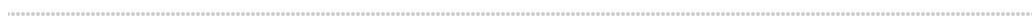
D3 v7 page, settled after 480 driven frames (8 s of simulated time); the page loaded 1 data file(s).


// ── un_exemple_de_cercles.js
let selection = d3.csv("../data/amsterdam_weekdays_1.csv", d => {
    return {
        capacite: +d.person_capacity,
        satisfaction: Math.ceil(+d.guest_satisfaction_overall).toFixed(2)
    }
}).then(d => {

    // créer le canevas
    let toile = d3.select("body")
        .append("svg")
            .attr("width",window.innerWidth)
            .attr("height",window.innerHeight)

    // ajouter des cercles
    toile.selectAll("circle")
        .data(d)
        .enter()
        .append("circle")
            .attr("cx",(d,i) => 5*i)
            .attr("cy",20)
            .attr("width",20)
            .attr("height",30)
            .attr("r",2)
            .attr("opacity",0.2)
})

### data: ../data/amsterdam_weekdays_1.csv
id, realSum, room_type, room_shared, room_private, person_capacity, host_is_superhost, multi, biz, cleanliness_rating, guest_satisfaction_overall, bedrooms, dist, metro_dist, attr_index, attr_index_norm, rest_index, rest_index_norm, lng, lat
0, 194, Private room, False, True, 2.0, False, 1, 0, 10.0, 93.0, 1, 5.023, 2.539, 78.69, 4.167, 98.25, 6.846, 4.906, 52.42
1, 344.2, Private room, False, True, 4.0, False, 0, 0, 8.0, 85.0, 1, 0.4884, 0.2394, 631.2, 33.42, 837.3, 58.34, 4.9, 52.37
2, 264.1, Private room, False, True, 2.0, False, 0, 1, 9.0, 87.0, 1, 5.748, 3.652, 75.28, 3.986, 95.39, 6.647, 4.975, 52.36
3, 433.5, Private room, False, True, 4.0, False, 0, 1, 9.0, 90.0, 2, 0.3849, 0.4399, 493.3, 26.12, 875, 60.97, 4.894, 52.38
4, 485.6, Private room, False, True, 2.0, True, 0, 0, 10.0, 98.0, 1, 0.5447, 0.3187, 552.8, 29.27, 815.3, 56.81, 4.901, 52.38
5, 552.8, Private room, False, True, 3.0, False, 0, 0, 8.0, 100.0, 2, 2.131, 1.905, 174.8, 9.255, 225.2, 15.69, 4.877, 52.39
6, 215.1, Private room, False, True, 2.0, False, 0, 0, 10.0, 94.0, 1, 1.881, 0.7297, 200.2, 10.6, 242.8, 16.92, 4.916, 52.38
7, 2771, Entire home/apt, False, False, 4.0, True, 0, 0, 10.0, 100.0, 3, 1.687, 1.458, 208.8, 11.06, 272.3, 18.98, 4.885, 52.39
8, 1002, Entire home/apt, False, False, 4.0, False, 0, 0, 9.0, 96.0, 2, 3.719, 1.196, 106.2, 5.625, 133.9, 9.329, 4.865, 52.4
9, 276.5, Private room, False, True, 2.0, False, 1, 0, 10.0, 88.0, 1, 3.142, 0.9244, 206.3, 10.92, 238.3, 16.6, 4.876, 52.35
10, 909.5, Entire home/apt, False, False, 2.0, False, 0, 0, 10.0, 96.0, 1, 1.01, 0.9171, 409.9, 21.7, 555.1, 38.68, 4.88, 52.37
11, 319.6, Private room, False, True, 2.0, True, 1, 0, 10.0, 97.0, 1, 2.183, 1.59, 191.5, 10.14, 229.3, 15.98, 4.925, 52.37
12, 675.6, Entire home/apt, False, False, 4.0, False, 0, 0, 8.0, 87.0, 1, 2.933, 0.6281, 214.9, 11.38, 269.6, 18.79, 4.889, 52.35
13, 552.8, Entire home/apt, False, False, 2.0, True, 0, 0, 10.0, 100.0, 1, 1.305, 1.342, 325.3, 17.22, 390.9, 27.24, 4.874, 52.38
14, 209, Private room, False, True, 2.0, False, 1, 0, 8.0, 96.0, 1, 7.305, 3.721, 59.78, 3.165, 75.7, 5.275, 4.997, 52.36
15, 368.9, Private room, False, True, 2.0, True, 0, 0, 10.0, 98.0, 1, 1.031, 0.5579, 359.9, 19.06, 440, 30.66, 4.908, 52.37
16, 368.9, Private room, False, True, 2.0, False, 0, 0, 10.0, 90.0, 1, 1.328, 0.1195, 539, 28.54, 573.9, 39.99, 4.89, 52.36
17, 337.9, Private room, False, True, 2.0, True, 1, 0, 10.0, 97.0, 1, 1.366, 0.5349, 576.1, 30.5, 846, 58.95, 4.884, 52.36
18, 313.5, Private room, False, True, 2.0, True, 1, 0, 10.0, 96.0, 1, 1.29, 0.5521, 528.9, 28.01, 1024, 71.35, 4.884, 52.36
19, 447.6, Entire home/apt, False, False, 2.0, False, 1, 0, 9.0, 93.0, 1, 1.058, 1.065, 422.9, 22.39, 476.7, 33.22, 4.878, 52.37
20, 243.2, Private room, False, True, 2.0, True, 1, 0, 10.0, 96.0, 1, 2.871, 1.279, 169.7, 8.986, 210.3, 14.65, 4.852, 52.37
21, 933.8, Entire home/apt, False, False, 4.0, False, 0, 0, 10.0, 96.0, 2, 1.014, 0.3771, 477.8, 25.3, 664.1, 46.27, 4.891, 52.36
22, 251.9, Private room, False, True, 2.0, False, 1, 0, 10.0, 97.0, 1, 1.247, 1.099, 267.3, 14.16, 366.5, 25.54, 4.886, 52.38
23, 377.3, Private room, False, True, 2.0, False, 0, 0, 10.0, 98.0, 1, 1.167, 0.9837, 278.8, 14.76, 383.6, 26.73, 4.888, 52.38
24, 245.6, Private room, False, True, 2.0, True, 1, 0, 10.0, 96.0, 1, 4.231, 2.687, 92.21, 4.883, 116.2, 8.098, 4.896, 52.41
25, 217.7, Private room, False, True, 2.0, False, 1, 0, 8.0, 93.0, 1, 4.181, 2.808, 93.27, 4.939, 117.8, 8.206, 4.894, 52.41
26, 295, Private room, False, True, 2.0, False, 1, 0, 10.0, 95.0, 1, 3.366, 0.2259, 170, 9.003, 217.2, 15.13, 4.895, 52.34
27, 295, Private room, False, True, 2.0, False, 0, 0, 10.0, 94.0, 1, 4.127, 0.8393, 129.2, 6.843, 164.4, 11.46, 4.846, 52.35
28, 1033, Entire home/apt, False, False, 4.0, False, 1, 0, 9.0, 96.0, 2, 2.162, 1.424, 183.4, 9.709, 222.4, 15.5, 4.924, 52.38
29, 270.4, Private room, False, True, 4.0, True, 0, 0, 10.0, 98.0, 1, 4.885, 1.095, 91.67, 4.854, 114.7, 7.991, 4.822, 52.38
30, 524.7, Entire home/apt, False, False, 2.0, False, 0, 1, 9.0, 89.0, 1, 1.126, 1.121, 386.4, 20.46, 462.8, 32.25, 4.877, 52.37
31, 599.7, Entire home/apt, False, False, 4.0, False, 0, 0, 9.0, 94.0, 3, 3.364, 0.6974, 156.2, 8.273, 198.9, 13.86, 4.908, 52.34
32, 516, Entire home/apt, False, False, 4.0, False, 0, 0, 9.0, 100.0, 2, 1.071, 0.3825, 487.9, 25.83, 702.9, 48.98, 4.889, 52.36
33, 602.3, Entire home/apt, False, False, 3.0, False, 0, 0, 10.0, 100.0, 2, 3.856, 0.728, 148.7, 7.875, 184.3, 12.84, 4.86, 52.35
34, 504.1, Entire home/apt, False, False, 4.0, False, 0, 0, 9.0, 94.0, 2, 4.075, 1.873, 98.64, 5.223, 122.1, 8.51, 4.948, 52.39
35, 1610, Entire home/apt, False, False, 6.0, False, 1, 0, 10.0, 96.0, 3, 2.989, 1.75, 208, 11.01, 241.8, 16.85, 4.862, 52.35
36, 311, Entire home/apt, False, False, 2.0, False, 1, 0, 9.0, 94.0, 0, 4.147, 0.03835, 118.8, 6.289, 151.4, 10.55, 4.921, 52.34
37, 202.7, Private room, False, True, 2.0, False, 0, 0, 10.0, 94.0, 1, 5.612, 3.912, 71.35, 3.778, 89.08, 6.208, 4.885, 52.42
38, 796.3, Entire home/apt, False, False, 4.0, False, 0, 0, 10.0, 94.0, 2, 2.855, 1.703, 202.8, 10.74, 271.4, 18.91, 4.859, 52.36
39, 504.1, Private room, False, True, 2.0, False, 0, 0, 9.0, 96.0, 1, 6.412, 4.143, 67.22, 3.559, 84, 5.853, 4.986, 52.36
40, 319.6, Private room, False, True, 2.0, False, 0, 1, 10.0, 95.0, 1, 0.5404, 0.3387, 558.6, 29.58, 816.9, 56.92, 4.9, 52.38
41, 614.4, Private room, False, True, 4.0, False, 0, 1, 9.0, 96.0, 1, 0.4958, 0.3327, 717.4, 37.99, 848.4, 59.12, 4.9, 52.38
42, 467, Private room, False, True, 3.0, False, 0, 1, 10.0, 94.0, 1, 0.5144, 0.2772, 589.3, 31.2, 873.4, 60.86, 4.9, 52.37
43, 716.4, Entire home/apt, False, False, 5.0, True, 0, 0, 10.0, 96.0, 2, 3.695, 0.3975, 116.7, 6.181, 147.3, 10.26, 4.841, 52.38
44, 350.1, Private room, False, True, 2.0, False, 1, 0, 10.0, 91.0, 0, 1.098, 0.9569, 293.1, 15.52, 426.6, 29.72, 4.888, 52.38
45, 319.6, Private room, False, True, 2.0, False, 0, 1, 10.0, 97.0, 1, 0.3846, 0.3126, 666.9, 35.31, 811.5, 56.55, 4.898, 52.37
… [head cut at 6 KiB]